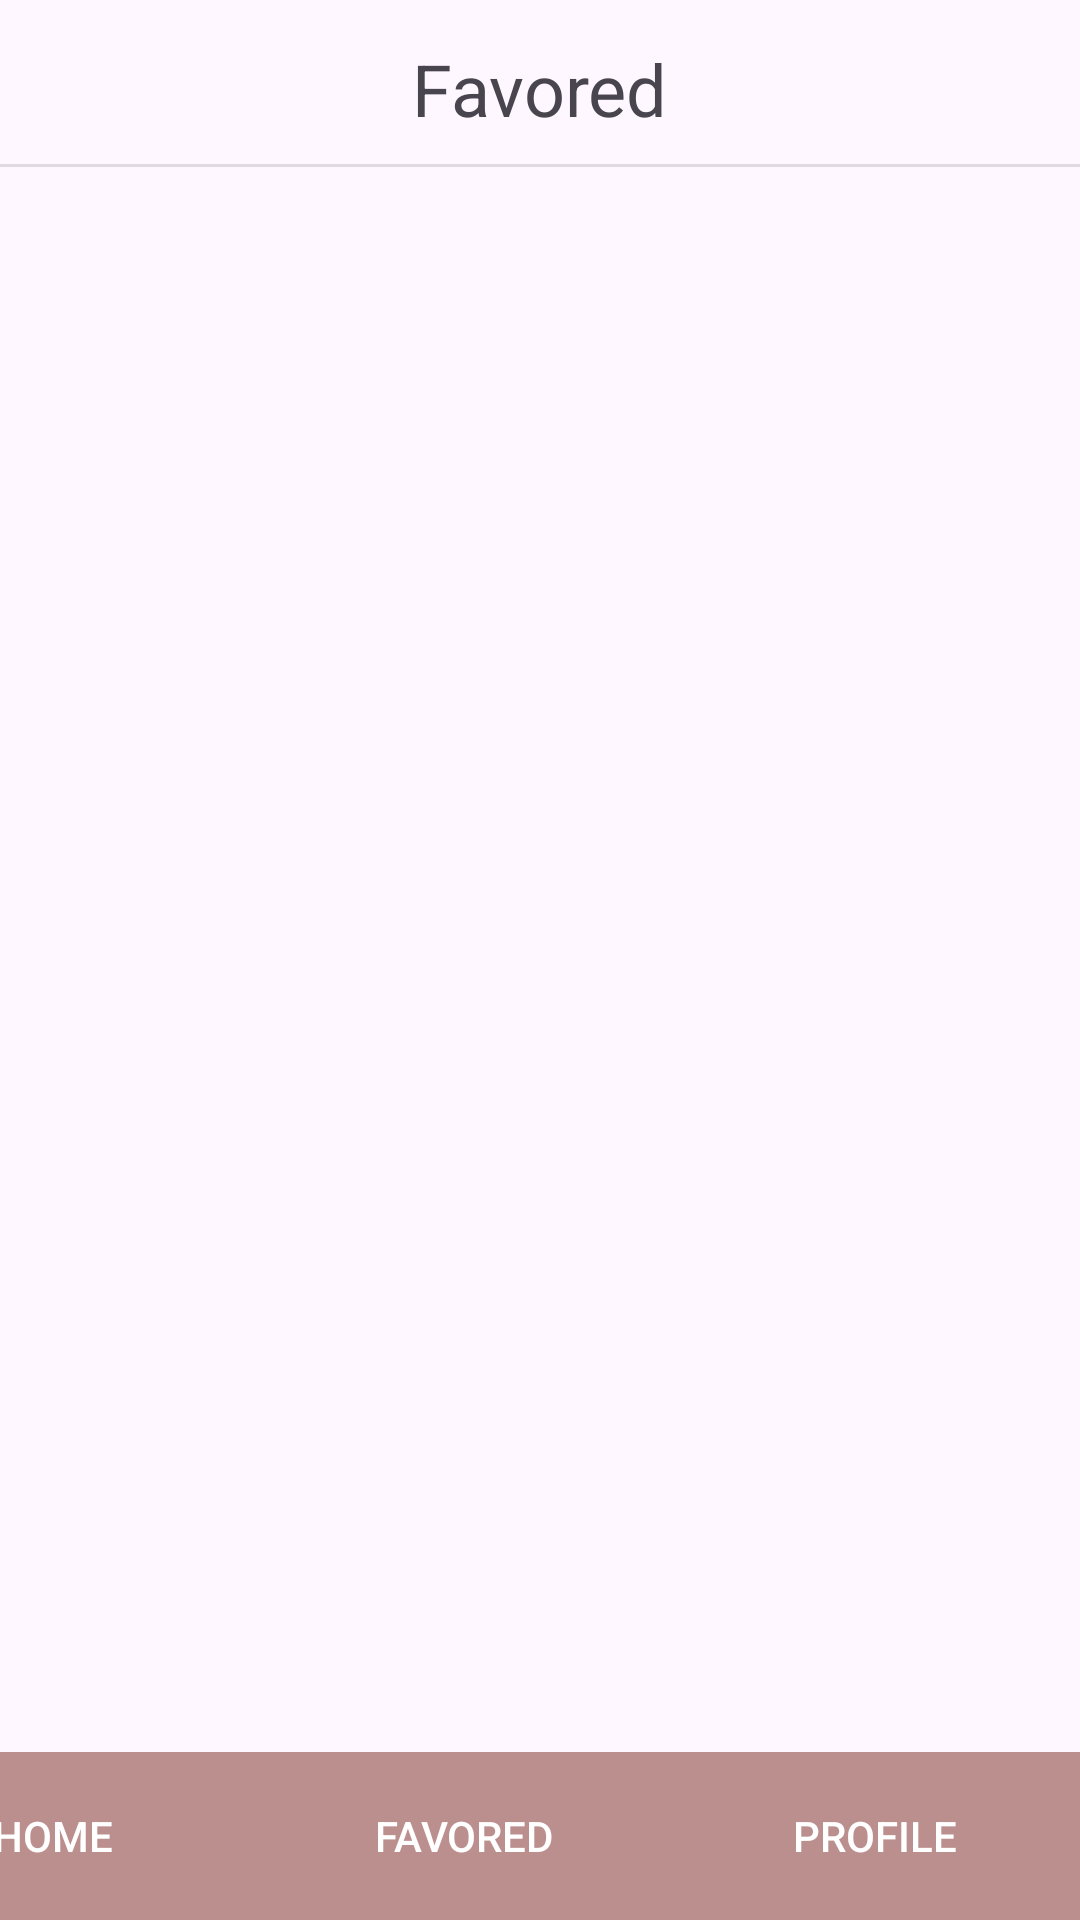

Layout XML and referenced resources for this Android screen:
<!-- AndroidManifest.xml: application theme Theme.LifeAfterDom_Assignment -->
<!-- res/layout/fragment_favored.xml -->
<?xml version="1.0" encoding="utf-8"?>
<androidx.constraintlayout.widget.ConstraintLayout xmlns:android="http://schemas.android.com/apk/res/android"
    xmlns:app="http://schemas.android.com/apk/res-auto"
    xmlns:tools="http://schemas.android.com/tools"
    android:id="@+id/frameLayout4"
    android:layout_width="match_parent"
    android:layout_height="match_parent"
    tools:context=".FavoredFragment">

    <TextView
        android:id="@+id/tvFavoredTitle"
        android:layout_width="wrap_content"
        android:layout_height="wrap_content"
        android:text="Favored"
        android:textSize="24sp"
        app:layout_constraintBottom_toBottomOf="parent"
        app:layout_constraintEnd_toEndOf="parent"
        app:layout_constraintStart_toStartOf="parent"
        app:layout_constraintTop_toTopOf="parent"
        app:layout_constraintVertical_bias="0.022" />

    <LinearLayout
        android:id="@+id/linearLayout2"
        android:layout_width="411dp"
        android:layout_height="56dp"
        android:orientation="horizontal"
        app:layout_constraintBottom_toBottomOf="parent"
        app:layout_constraintEnd_toEndOf="parent"
        app:layout_constraintHorizontal_bias="1.0"
        app:layout_constraintStart_toStartOf="parent"
        app:layout_constraintTop_toTopOf="parent"
        app:layout_constraintVertical_bias="1.0">


        <Button
            android:id="@+id/btnHomePage"
            android:layout_width="0dp"
            android:layout_height="match_parent"
            android:layout_weight="1"
            android:background="@color/rose_brown"
            android:textColor="@color/white"
            android:text="Home" />

        <Button
            android:id="@+id/btnFavored"
            android:layout_width="0dp"
            android:layout_height="match_parent"
            android:layout_weight="1"
            android:background="@color/rose_brown"
            android:textColor="@color/white"
            android:text="Favored" />

        <Button
            android:id="@+id/btnProfile"
            android:layout_width="0dp"
            android:layout_height="match_parent"
            android:layout_weight="1"
            android:background="@color/rose_brown"
            android:textColor="@color/white"
            android:text="Profile" />

    </LinearLayout>

    <View
        android:id="@+id/divider8"
        android:layout_width="409dp"
        android:layout_height="1dp"
        android:layout_marginTop="9dp"
        android:background="?android:attr/listDivider"
        app:layout_constraintBottom_toBottomOf="parent"
        app:layout_constraintEnd_toEndOf="parent"
        app:layout_constraintStart_toStartOf="parent"
        app:layout_constraintTop_toBottomOf="@+id/tvFavoredTitle"
        app:layout_constraintVertical_bias="0.0" />

    <androidx.recyclerview.widget.RecyclerView
        android:id="@+id/rvFRomm"
        android:layout_width="411dp"
        android:layout_height="604dp"
        android:layout_marginTop="16dp"
        android:orientation="vertical"
        app:layout_constraintBottom_toBottomOf="parent"
        app:layout_constraintEnd_toEndOf="parent"
        app:layout_constraintHorizontal_bias="0.0"
        app:layout_constraintStart_toStartOf="parent"
        app:layout_constraintTop_toBottomOf="@+id/tvFavoredTitle"
        app:layout_constraintVertical_bias="0.0"
        tools:listitem="@layout/rooms_display_holder" />

</androidx.constraintlayout.widget.ConstraintLayout>
<!-- res/layout/rooms_display_holder.xml (included above) -->
<?xml version="1.0" encoding="utf-8"?>
<androidx.constraintlayout.widget.ConstraintLayout xmlns:android="http://schemas.android.com/apk/res/android"
    xmlns:app="http://schemas.android.com/apk/res-auto"
    xmlns:tools="http://schemas.android.com/tools"
    android:layout_width="match_parent"
    android:layout_height="wrap_content"
    android:layout_marginHorizontal="10dp"
    android:layout_marginVertical="10dp"
    android:background="@drawable/custom_recycle_view_item">

    <ImageView
        android:id="@+id/imgRDHRoomImg"
        android:layout_width="379dp"
        android:layout_height="168dp"
        android:layout_marginTop="2dp"
        app:layout_constraintBottom_toBottomOf="parent"
        app:layout_constraintEnd_toEndOf="parent"
        app:layout_constraintStart_toStartOf="parent"
        app:layout_constraintTop_toTopOf="parent"
        app:layout_constraintVertical_bias="0.028"
        tools:srcCompat="@tools:sample/avatars" />

    <TextView
        android:id="@+id/tvRDHRoomName"
        android:layout_width="wrap_content"
        android:layout_height="wrap_content"
        android:text="Room Name"
        android:textColor="@color/black"
        android:textSize="24sp"
        app:layout_constraintBottom_toBottomOf="parent"
        app:layout_constraintEnd_toEndOf="parent"
        app:layout_constraintHorizontal_bias="0.057"
        app:layout_constraintStart_toStartOf="parent"
        app:layout_constraintTop_toBottomOf="@+id/imgRDHRoomImg"
        app:layout_constraintVertical_bias="0.025" />

    <TextView
        android:id="@+id/tvRDHAddress"
        android:layout_width="wrap_content"
        android:layout_height="wrap_content"
        android:layout_marginTop="16dp"
        android:text="Address"
        android:textColor="@color/black"
        android:textSize="20sp"
        app:layout_constraintEnd_toEndOf="@+id/tvRDHRoomName"
        app:layout_constraintHorizontal_bias="0.016"
        app:layout_constraintStart_toStartOf="@+id/tvRDHRoomName"
        app:layout_constraintTop_toBottomOf="@+id/tvRDHRoomName" />

    <TextView
        android:id="@+id/tvRDHPrice"
        android:layout_width="wrap_content"
        android:layout_height="wrap_content"
        android:layout_marginEnd="16dp"
        android:text="Price"
        android:textColor="@color/black"
        android:textSize="20sp"
        app:layout_constraintBottom_toBottomOf="parent"
        app:layout_constraintEnd_toEndOf="parent"
        app:layout_constraintHorizontal_bias="1.0"
        app:layout_constraintStart_toEndOf="@+id/tvRDHRoomName"
        app:layout_constraintTop_toBottomOf="@+id/imgRDHRoomImg"
        app:layout_constraintVertical_bias="0.033" />

</androidx.constraintlayout.widget.ConstraintLayout>
<!-- resources referenced by this layout -->
<resources>
  <color name="black">#FF000000</color>
  <color name="rose_brown">#BC8F8F</color>
  <color name="white">#FFFFFFFF</color>
  <!-- drawable custom_recycle_view_item (drawable) -->
  <?xml version="1.0" encoding="utf-8"?>
  <shape xmlns:android="http://schemas.android.com/apk/res/android" android:shape="rectangle">
  
      <solid android:color="@color/gainsboro"/>
      <corners android:radius="30dp"/>
  
  </shape>
  <style name="Theme.LifeAfterDom_Assignment" parent="Base.Theme.LifeAfterDom_Assignment" />
  <color name="gainsboro">#DCDCDC</color>
  <style name="Base.Theme.LifeAfterDom_Assignment" parent="Theme.Material3.DayNight.NoActionBar">
          
          
      </style>
</resources>
